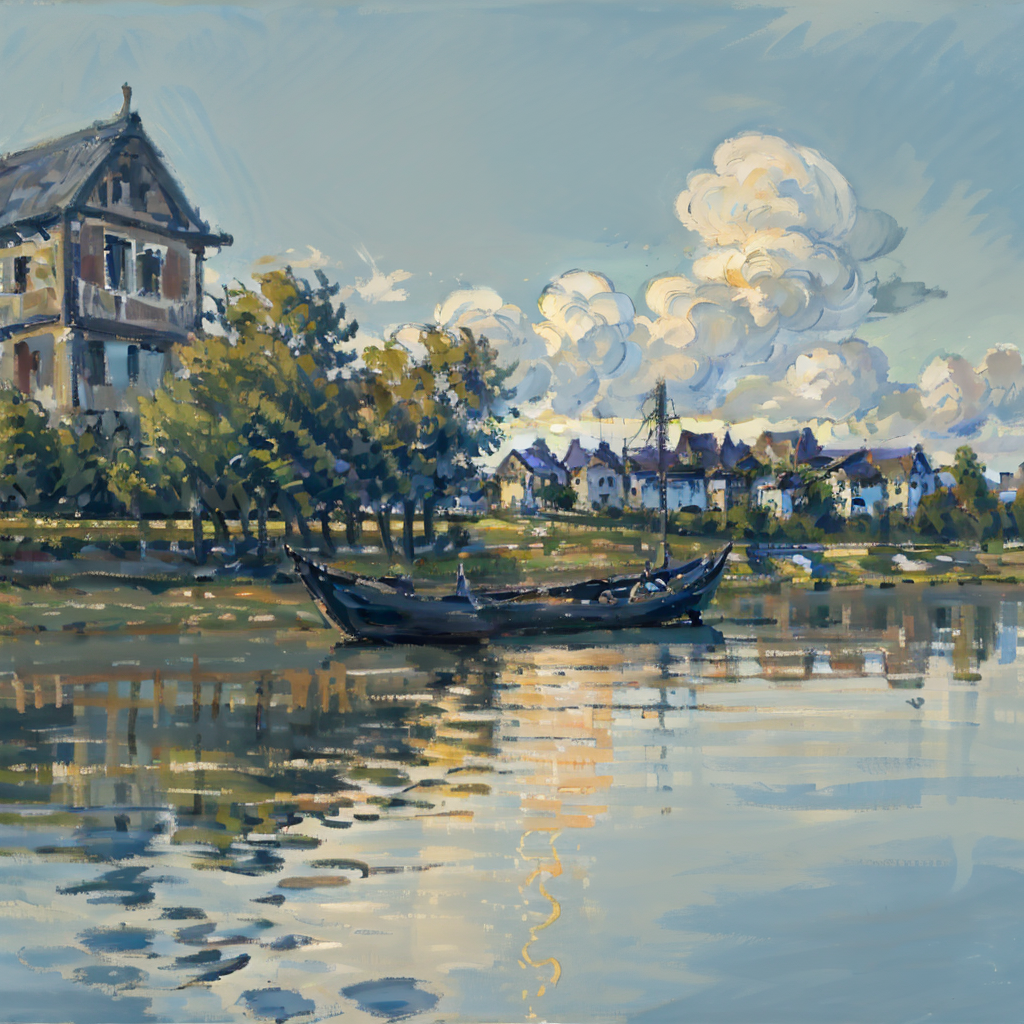
Generation parameters embedded in this image by AUTOMATIC1111 Stable Diffusion web UI or a fork of it (Forge, ...) (PNG 'parameters' text chunk):
AnchemixMonet, outdoors, scene, scenery, sky, cloud, water, river, wood, house, boat
Steps: 20, Sampler: Euler a, CFG scale: 7, Seed: 227055816, Size: 1024x1024, Model hash: 3d1b3c42ec, Model: AWPainting, VAE hash: 63aeecb90f, VAE: vae-ft-mse-840000-ema-pruned.safetensors, Clip skip: 2, ENSD: 31337, AddNet Enabled: True, AddNet Module 1: LoRA, AddNet Model 1: AnchemixMonetV2(51f8457fa6b8), AddNet Weight A 1: 0.6, AddNet Weight B 1: 0.6, Version: v1.7.0